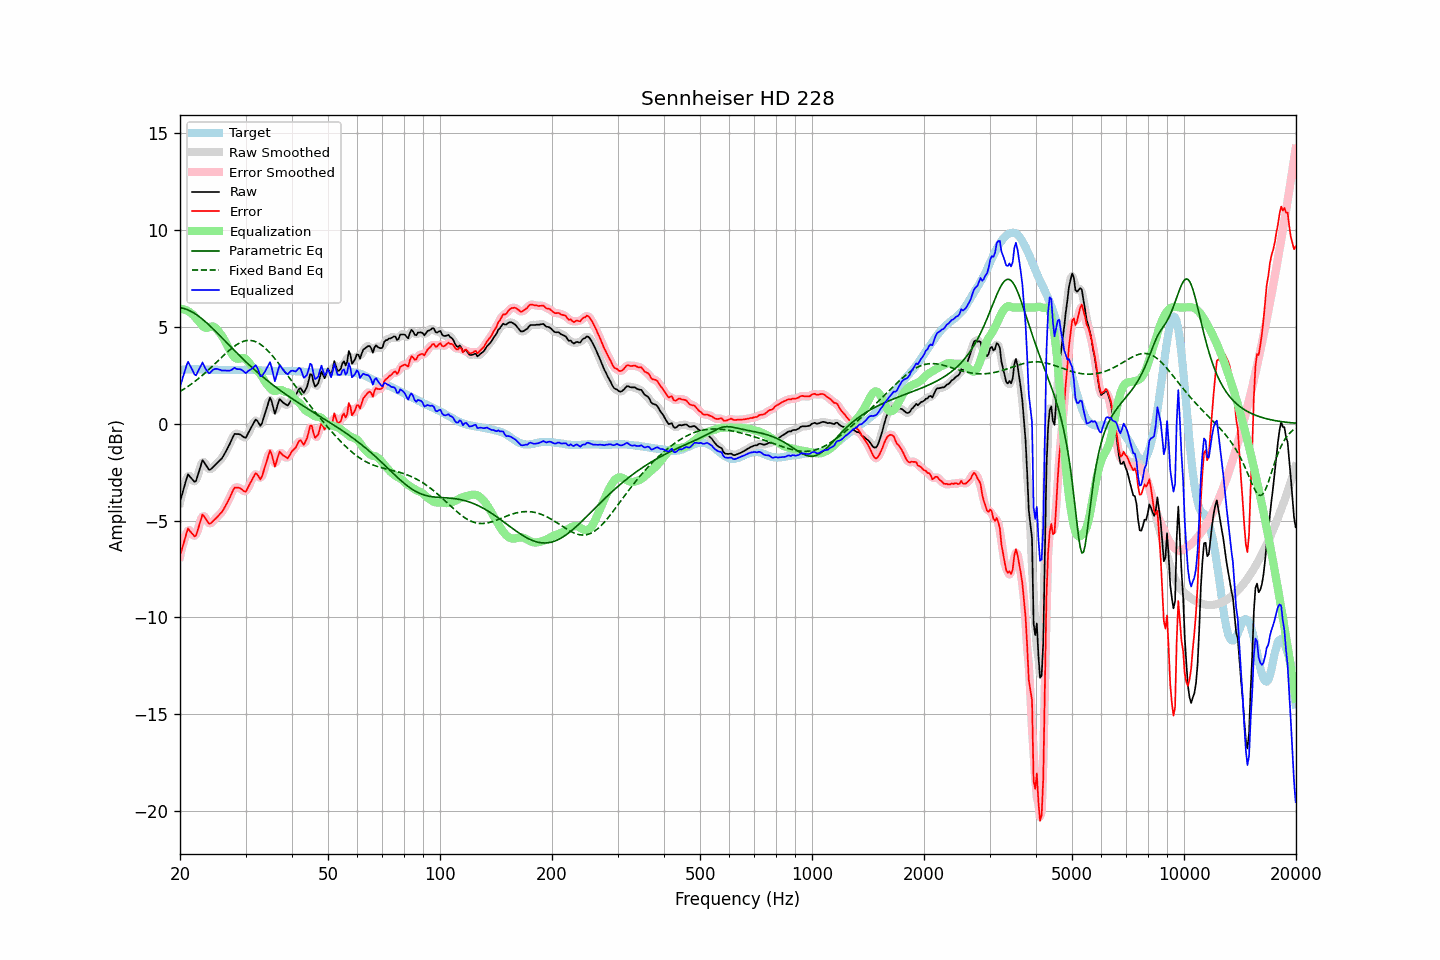

Data behind this chart, as committed beside it:
frequency, raw, error, smoothed, error_smoothed, equalization, parametric_eq, fixed_band_eq, equalized_raw, equalized_smoothed, target
20.00, -4.03, -6.81, -4.08, -6.86, 5.92, 5.99, 1.66, 1.89, 1.84, 2.77
20.20, -3.74, -6.53, -3.72, -6.50, 5.92, 5.98, 1.71, 2.18, 2.21, 2.78
20.40, -3.45, -6.24, -3.40, -6.19, 5.91, 5.96, 1.76, 2.46, 2.51, 2.79
20.61, -3.18, -5.97, -3.13, -5.92, 5.89, 5.93, 1.82, 2.71, 2.76, 2.79
20.81, -2.86, -5.66, -2.87, -5.67, 5.85, 5.90, 1.87, 2.99, 2.99, 2.80
21.02, -2.61, -5.42, -2.72, -5.52, 5.81, 5.87, 1.93, 3.20, 3.09, 2.80
21.23, -2.71, -5.53, -2.69, -5.50, 5.76, 5.83, 1.98, 3.04, 3.07, 2.81
21.44, -2.82, -5.63, -2.79, -5.60, 5.69, 5.79, 2.04, 2.88, 2.90, 2.81
21.66, -2.90, -5.71, -2.94, -5.75, 5.63, 5.75, 2.10, 2.73, 2.70, 2.81
21.87, -3.00, -5.81, -2.97, -5.79, 5.54, 5.70, 2.17, 2.54, 2.57, 2.81
22.09, -2.95, -5.77, -2.90, -5.71, 5.45, 5.64, 2.23, 2.49, 2.55, 2.82
22.31, -2.68, -5.50, -2.71, -5.52, 5.35, 5.58, 2.30, 2.67, 2.64, 2.82
22.54, -2.42, -5.23, -2.40, -5.21, 5.25, 5.52, 2.36, 2.83, 2.85, 2.81
22.76, -2.15, -4.95, -2.13, -4.94, 5.15, 5.46, 2.43, 2.99, 3.01, 2.80
22.99, -1.89, -4.68, -1.99, -4.79, 5.05, 5.39, 2.50, 3.17, 3.06, 2.80
23.22, -1.99, -4.79, -1.98, -4.78, 4.98, 5.32, 2.57, 2.99, 3.00, 2.80
23.45, -2.13, -4.91, -2.10, -4.89, 4.95, 5.25, 2.65, 2.82, 2.85, 2.79
23.69, -2.24, -5.03, -2.26, -5.05, 4.95, 5.17, 2.72, 2.70, 2.69, 2.79
23.92, -2.37, -5.16, -2.34, -5.12, 4.97, 5.10, 2.80, 2.60, 2.64, 2.79
24.16, -2.36, -5.15, -2.35, -5.14, 5.01, 5.02, 2.88, 2.64, 2.66, 2.79
24.40, -2.28, -5.07, -2.30, -5.09, 5.03, 4.94, 2.95, 2.74, 2.72, 2.79
24.65, -2.21, -4.99, -2.21, -5.00, 5.01, 4.86, 3.03, 2.80, 2.80, 2.79
24.89, -2.12, -4.91, -2.12, -4.91, 4.96, 4.78, 3.11, 2.83, 2.83, 2.79
25.14, -2.04, -4.83, -2.04, -4.82, 4.87, 4.69, 3.19, 2.83, 2.83, 2.79
25.39, -1.96, -4.74, -1.97, -4.74, 4.77, 4.61, 3.27, 2.80, 2.80, 2.77
25.65, -1.88, -4.65, -1.88, -4.66, 4.66, 4.53, 3.35, 2.78, 2.78, 2.77
25.91, -1.80, -4.57, -1.78, -4.55, 4.54, 4.44, 3.43, 2.74, 2.76, 2.77
26.16, -1.66, -4.44, -1.66, -4.43, 4.41, 4.36, 3.51, 2.75, 2.75, 2.77
26.43, -1.52, -4.29, -1.52, -4.29, 4.26, 4.27, 3.59, 2.75, 2.74, 2.77
26.69, -1.36, -4.14, -1.37, -4.14, 4.11, 4.19, 3.67, 2.74, 2.74, 2.77
26.96, -1.21, -3.98, -1.20, -3.98, 3.94, 4.10, 3.74, 2.73, 2.73, 2.77
27.23, -1.04, -3.81, -1.03, -3.80, 3.78, 4.02, 3.81, 2.74, 2.75, 2.77
27.50, -0.86, -3.63, -0.84, -3.61, 3.63, 3.93, 3.88, 2.77, 2.79, 2.77
27.77, -0.67, -3.44, -0.68, -3.45, 3.50, 3.85, 3.95, 2.83, 2.83, 2.77
28.05, -0.52, -3.29, -0.57, -3.34, 3.41, 3.76, 4.01, 2.89, 2.85, 2.77
28.33, -0.53, -3.30, -0.52, -3.29, 3.36, 3.68, 4.07, 2.83, 2.85, 2.77
28.62, -0.53, -3.30, -0.52, -3.29, 3.35, 3.60, 4.12, 2.82, 2.83, 2.77
28.90, -0.54, -3.32, -0.55, -3.32, 3.36, 3.51, 4.16, 2.81, 2.81, 2.78
29.19, -0.58, -3.36, -0.60, -3.37, 3.38, 3.43, 4.20, 2.79, 2.78, 2.77
29.48, -0.66, -3.43, -0.67, -3.45, 3.39, 3.35, 4.24, 2.74, 2.73, 2.77
29.78, -0.71, -3.50, -0.71, -3.49, 3.38, 3.27, 4.26, 2.67, 2.68, 2.78
30.08, -0.72, -3.51, -0.68, -3.46, 3.33, 3.19, 4.28, 2.61, 2.66, 2.78
30.38, -0.56, -3.34, -0.57, -3.35, 3.25, 3.12, 4.29, 2.69, 2.68, 2.78
30.68, -0.39, -3.17, -0.41, -3.19, 3.14, 3.04, 4.30, 2.75, 2.73, 2.78
30.99, -0.24, -3.02, -0.24, -3.02, 3.04, 2.96, 4.29, 2.80, 2.80, 2.78
31.30, -0.09, -2.86, -0.07, -2.84, 2.94, 2.89, 4.28, 2.86, 2.88, 2.78
31.61, 0.06, -2.71, 0.08, -2.69, 2.87, 2.81, 4.26, 2.93, 2.95, 2.78
31.93, 0.21, -2.56, 0.16, -2.61, 2.80, 2.74, 4.23, 3.02, 2.96, 2.77
32.24, 0.15, -2.61, 0.12, -2.65, 2.75, 2.67, 4.20, 2.90, 2.86, 2.76
32.57, 0.03, -2.74, 0.02, -2.74, 2.67, 2.59, 4.15, 2.70, 2.69, 2.76
32.89, -0.11, -2.87, -0.03, -2.79, 2.57, 2.52, 4.10, 2.45, 2.54, 2.76
33.22, 0.03, -2.72, 0.05, -2.70, 2.43, 2.45, 4.04, 2.46, 2.48, 2.75
33.55, 0.30, -2.45, 0.26, -2.48, 2.28, 2.38, 3.97, 2.58, 2.54, 2.75
33.89, 0.55, -2.18, 0.55, -2.19, 2.15, 2.32, 3.90, 2.71, 2.70, 2.74
34.23, 0.82, -1.91, 0.86, -1.87, 2.04, 2.25, 3.82, 2.86, 2.90, 2.73
34.57, 1.09, -1.65, 1.12, -1.61, 1.93, 2.18, 3.74, 3.02, 3.05, 2.73
34.92, 1.34, -1.39, 1.22, -1.51, 1.84, 2.12, 3.65, 3.18, 3.06, 2.73
35.27, 1.16, -1.57, 1.09, -1.64, 1.75, 2.05, 3.56, 2.91, 2.84, 2.73
35.62, 0.84, -1.89, 0.85, -1.87, 1.70, 1.99, 3.46, 2.54, 2.55, 2.73
35.97, 0.51, -2.22, 0.69, -2.03, 1.69, 1.92, 3.36, 2.19, 2.38, 2.72
... 635 more rows
